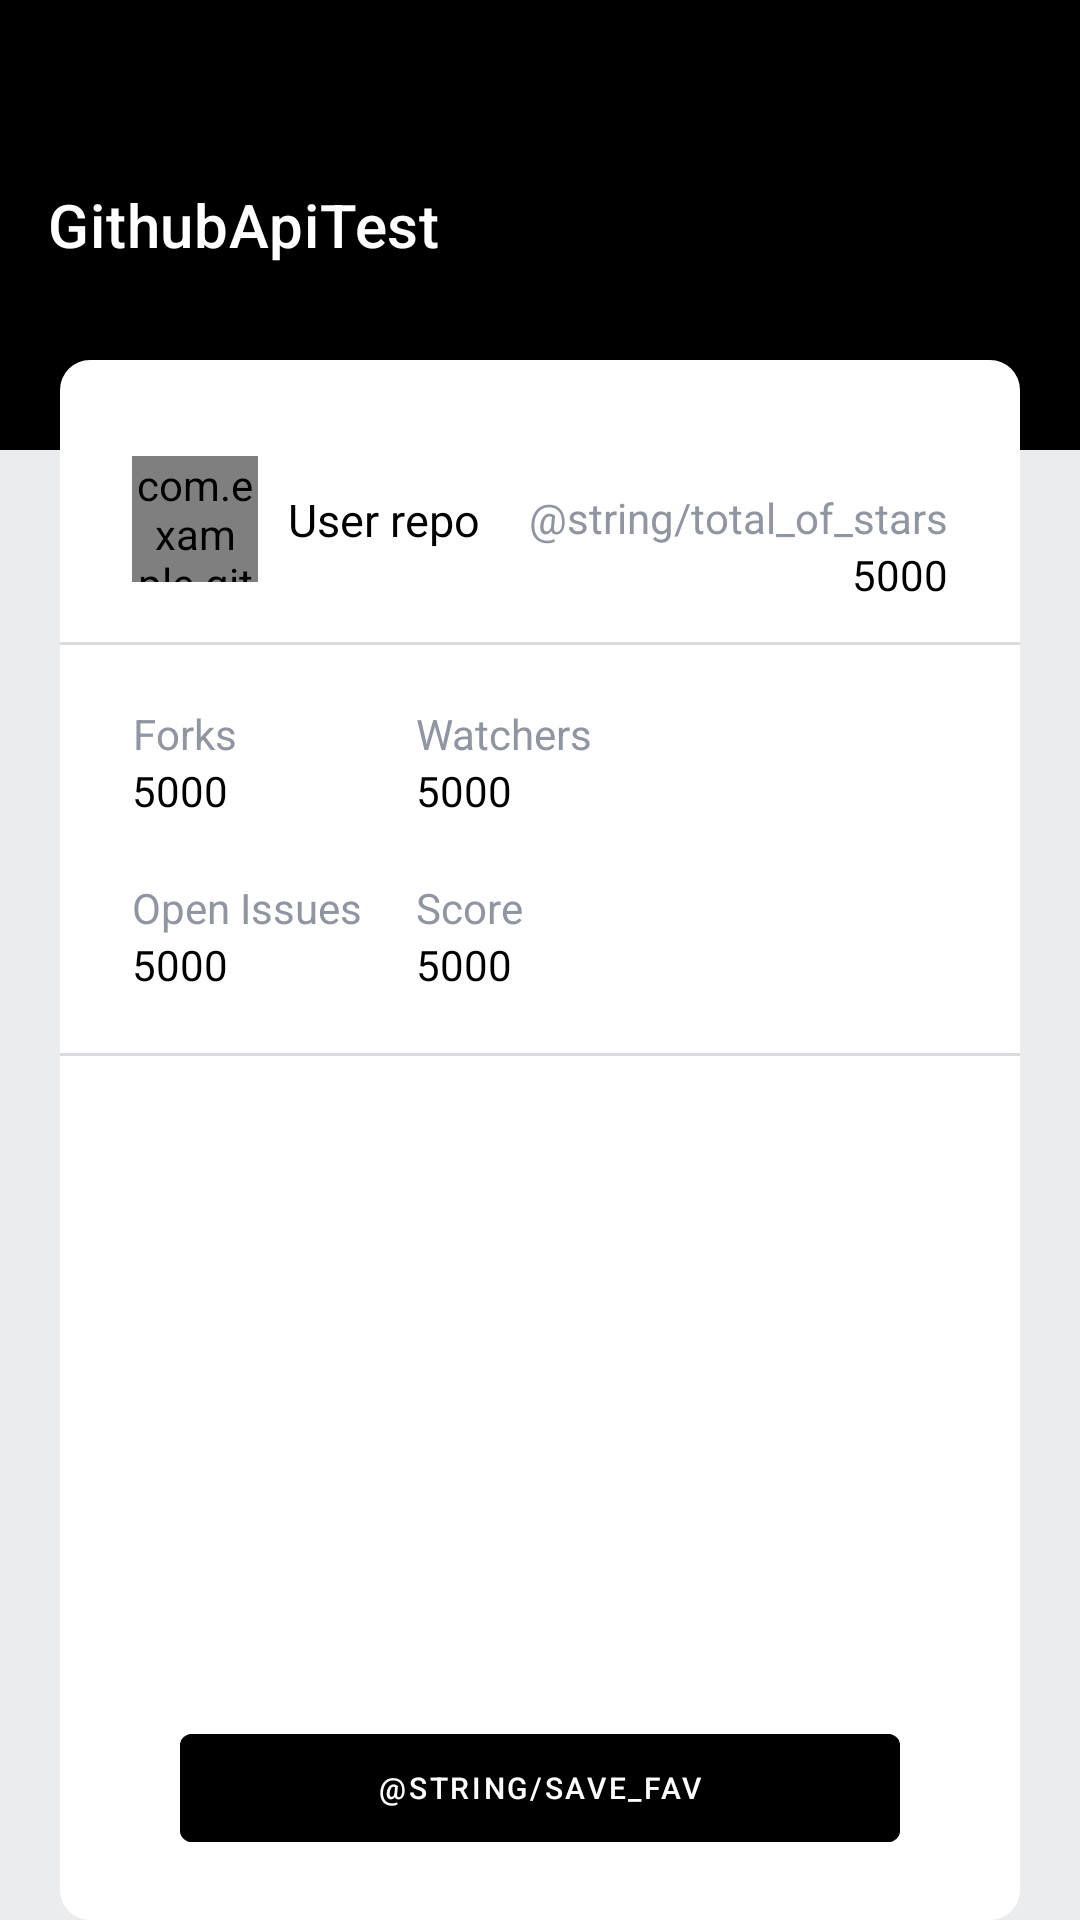

Produce the Android XML layout that renders to this screen, including the resource entries it uses.
<!-- AndroidManifest.xml: application theme AppTheme -->
<!-- res/layout/activity_details.xml -->
<?xml version="1.0" encoding="utf-8"?>
<androidx.constraintlayout.widget.ConstraintLayout xmlns:android="http://schemas.android.com/apk/res/android"
    xmlns:app="http://schemas.android.com/apk/res-auto"
    xmlns:tools="http://schemas.android.com/tools"
    android:layout_width="match_parent"
    android:layout_height="match_parent"
    android:background="@color/GrayBackground"
    tools:context=".ui.activity.MainActivity">

    <androidx.constraintlayout.widget.ConstraintLayout
        android:id="@+id/constraint"
        android:layout_width="match_parent"
        android:layout_height="@dimen/dimens150dp"
        android:background="@android:color/black"
        app:layout_constraintEnd_toEndOf="parent"
        app:layout_constraintStart_toStartOf="parent"
        app:layout_constraintTop_toTopOf="parent">

        <androidx.appcompat.widget.Toolbar
            android:id="@+id/toolbar"
            android:layout_width="match_parent"
            android:layout_height="wrap_content"
            android:background="@android:color/black"
            app:layout_constraintBottom_toBottomOf="parent"
            app:layout_constraintEnd_toEndOf="parent"
            app:layout_constraintStart_toStartOf="parent"
            app:layout_constraintTop_toTopOf="parent"
            app:title="@string/app_name"
            app:titleTextColor="@android:color/white" />

    </androidx.constraintlayout.widget.ConstraintLayout>


    <androidx.constraintlayout.widget.ConstraintLayout
        android:id="@+id/constraintLayout"
        android:layout_width="@dimen/dimens0dp"
        android:layout_height="@dimen/dimens0dp"
        android:layout_marginStart="@dimen/dimens20dp"
        android:layout_marginLeft="@dimen/dimens20dp"
        android:layout_marginTop="@dimen/dimens120dp"
        android:layout_marginEnd="@dimen/dimens20dp"
        android:layout_marginRight="@dimen/dimens20dp"
        android:background="@drawable/rounded_view"
        app:layout_constraintBottom_toBottomOf="parent"
        app:layout_constraintEnd_toEndOf="parent"
        app:layout_constraintStart_toStartOf="parent"
        app:layout_constraintTop_toTopOf="@id/constraint">

        <View
            android:id="@+id/divisor"
            android:layout_width="@dimen/dimens0dp"
            android:layout_height="@dimen/dimens1dp"
            android:layout_marginTop="@dimen/dimens20dp"
            android:background="@color/color_gray_kind"
            app:layout_constraintEnd_toEndOf="parent"
            app:layout_constraintStart_toStartOf="parent"
            app:layout_constraintTop_toBottomOf="@id/openIssuesValue" />

        <com.example.githubapitest.ui.custom.CustomImageView
            android:id="@+id/profileImage"
            android:layout_width="@dimen/dimens42dp"
            android:layout_height="@dimen/dimens42dp"
            android:layout_marginStart="@dimen/dimens24dp"
            android:layout_marginLeft="@dimen/dimens24dp"
            android:layout_marginTop="@dimen/dimens32dp"
            app:layout_constraintStart_toStartOf="parent"
            app:layout_constraintTop_toTopOf="parent" />

        <TextView
            android:id="@+id/userName"
            android:layout_width="wrap_content"
            android:layout_height="wrap_content"
            android:layout_below="@id/profileImage"
            android:layout_centerHorizontal="true"
            android:layout_marginStart="@dimen/dimens10dp"
            android:layout_marginLeft="@dimen/dimens10dp"
            android:maxLength="15"
            android:text="@string/user_repo"
            android:textColor="@android:color/black"
            android:textSize="@dimen/dimens15sp"
            app:layout_constraintBottom_toBottomOf="@id/profileImage"
            app:layout_constraintStart_toEndOf="@id/profileImage"
            app:layout_constraintTop_toTopOf="@id/profileImage" />

        <TextView
            android:id="@+id/starsText"
            android:layout_width="wrap_content"
            android:layout_height="wrap_content"
            android:layout_below="@id/userName"
            android:layout_centerHorizontal="true"
            android:layout_marginEnd="@dimen/dimens24dp"
            android:layout_marginRight="@dimen/dimens24dp"
            android:gravity="center"
            android:text="@string/total_of_stars"
            android:textColor="@color/gray"
            app:layout_constraintEnd_toEndOf="parent"
            app:layout_constraintTop_toTopOf="@id/userName" />

        <TextView
            android:id="@+id/startValue"
            android:layout_width="wrap_content"
            android:layout_height="wrap_content"
            android:layout_below="@id/userName"
            android:layout_centerHorizontal="true"
            android:gravity="center"
            android:text="@string/_5000"
            android:textColor="@android:color/black"
            app:layout_constraintEnd_toEndOf="@id/starsText"
            app:layout_constraintTop_toBottomOf="@id/starsText" />

        <TextView
            android:id="@+id/forksText"
            android:layout_width="wrap_content"
            android:layout_height="wrap_content"
            android:layout_centerHorizontal="true"
            android:layout_marginStart="@dimen/dimens24dp"
            android:layout_marginLeft="@dimen/dimens24dp"
            android:layout_marginTop="@dimen/dimens20dp"
            android:gravity="center"
            android:text="@string/forks"
            android:textColor="@color/gray"
            app:layout_constraintStart_toStartOf="parent"
            app:layout_constraintTop_toBottomOf="@id/view" />

        <TextView
            android:id="@+id/forksValueCount"
            android:layout_width="wrap_content"
            android:layout_height="wrap_content"
            android:layout_centerHorizontal="true"
            android:gravity="center"
            android:text="@string/_5000"
            android:textColor="@android:color/black"
            app:layout_constraintStart_toStartOf="@id/forksText"
            app:layout_constraintTop_toBottomOf="@id/forksText" />

        <TextView
            android:id="@+id/watchersCount"
            android:layout_width="wrap_content"
            android:layout_height="wrap_content"
            android:layout_centerHorizontal="true"
            android:layout_marginStart="@dimen/dimens60dp"
            android:layout_marginLeft="@dimen/dimens60dp"
            android:layout_marginTop="@dimen/dimens20dp"
            android:gravity="center"
            android:text="@string/watchers"
            android:textColor="@color/gray"
            app:layout_constraintStart_toEndOf="@id/forksText"
            app:layout_constraintTop_toBottomOf="@id/view" />

        <TextView
            android:id="@+id/watchersValue"
            android:layout_width="wrap_content"
            android:layout_height="wrap_content"
            android:layout_centerHorizontal="true"
            android:gravity="center"
            android:text="@string/_5000"
            android:textColor="@android:color/black"
            app:layout_constraintStart_toStartOf="@id/watchersCount"
            app:layout_constraintTop_toBottomOf="@id/watchersCount" />

        <TextView
            android:id="@+id/openIssuesText"
            android:layout_width="wrap_content"
            android:layout_height="wrap_content"
            android:layout_centerHorizontal="true"
            android:layout_marginTop="@dimen/dimens20dp"
            android:gravity="center"
            android:text="@string/open_issues"
            android:textColor="@color/gray"
            app:layout_constraintStart_toStartOf="@id/forksValueCount"
            app:layout_constraintTop_toBottomOf="@id/forksValueCount" />

        <TextView
            android:id="@+id/openIssuesValue"
            android:layout_width="wrap_content"
            android:layout_height="wrap_content"
            android:layout_centerHorizontal="true"
            android:gravity="center"
            android:text="@string/_5000"
            android:textColor="@android:color/black"
            app:layout_constraintStart_toStartOf="@id/openIssuesText"
            app:layout_constraintTop_toBottomOf="@id/openIssuesText" />

        <TextView
            android:id="@+id/scoreText"
            android:layout_width="wrap_content"
            android:layout_height="wrap_content"
            android:layout_centerHorizontal="true"
            android:layout_marginTop="@dimen/dimens20dp"
            android:gravity="center"
            android:text="@string/score"
            android:textColor="@color/gray"
            app:layout_constraintStart_toStartOf="@id/watchersValue"
            app:layout_constraintTop_toBottomOf="@id/watchersValue" />


        <TextView
            android:id="@+id/scoreValue"
            android:layout_width="wrap_content"
            android:layout_height="wrap_content"
            android:layout_centerHorizontal="true"
            android:gravity="center"
            android:text="@string/_5000"
            android:textColor="@android:color/black"
            app:layout_constraintStart_toStartOf="@id/scoreText"
            app:layout_constraintTop_toBottomOf="@id/scoreText" />

        <View
            android:id="@+id/view"
            android:layout_width="@dimen/dimens0dp"
            android:layout_height="@dimen/dimens1dp"
            android:layout_marginTop="@dimen/dimens20dp"
            android:background="@color/color_gray_kind"
            app:layout_constraintEnd_toEndOf="parent"
            app:layout_constraintStart_toStartOf="parent"
            app:layout_constraintTop_toBottomOf="@id/profileImage" />


        <com.google.android.material.button.MaterialButton
            android:id="@+id/applyFilters"
            style="@style/Widget.MaterialComponents.Button.OutlinedButton"
            android:layout_width="match_parent"
            android:layout_height="wrap_content"
            android:layout_marginStart="@dimen/dimens40dp"
            android:layout_marginLeft="@dimen/dimens40dp"
            android:layout_marginEnd="@dimen/dimens40dp"
            android:layout_marginRight="@dimen/dimens40dp"
            android:layout_marginBottom="@dimen/dimens20dp"
            android:backgroundTint="@color/Black"
            android:text="@string/save_fav"
            android:textColor="@android:color/white"
            android:textSize="@dimen/dimens10sp"
            app:layout_constraintBottom_toBottomOf="parent"
            app:layout_constraintEnd_toEndOf="parent"
            app:layout_constraintStart_toStartOf="parent" />


    </androidx.constraintlayout.widget.ConstraintLayout>


</androidx.constraintlayout.widget.ConstraintLayout>
<!-- resources referenced by this layout -->
<resources>
  <color name="Black">#000000</color>
  <color name="GrayBackground">#EBECEE</color>
  <color name="color_gray_kind">#D9DBDF</color>
  <color name="gray">#8F95A1</color>
  <dimen name="dimens0dp">0dp</dimen>
  <dimen name="dimens10dp">10dp</dimen>
  <dimen name="dimens10sp">10sp</dimen>
  <dimen name="dimens120dp">120dp</dimen>
  <dimen name="dimens150dp">150dp</dimen>
  <dimen name="dimens15sp">15sp</dimen>
  <dimen name="dimens1dp">1dp</dimen>
  <dimen name="dimens20dp">20dp</dimen>
  <dimen name="dimens24dp">24dp</dimen>
  <dimen name="dimens32dp">32dp</dimen>
  <dimen name="dimens40dp">40dp</dimen>
  <dimen name="dimens42dp">42dp</dimen>
  <dimen name="dimens60dp">60dp</dimen>
  <!-- drawable rounded_view (drawable) -->
  <?xml version="1.0" encoding="utf-8"?>
  <shape xmlns:android="http://schemas.android.com/apk/res/android"
      android:shape="rectangle">
      <solid android:color="#FFFFFF" />
      <corners
  
          android:bottomLeftRadius="10dp"
          android:bottomRightRadius="10dp"
          android:topLeftRadius="10dp"
          android:topRightRadius="10dp" />
  </shape>
  <string name="_5000">5000</string>
  <string name="app_name">GithubApiTest</string>
  <string name="forks">Forks</string>
  <string name="open_issues">Open Issues</string>
  <string name="score">Score</string>
  <string name="user_repo">User repo</string>
  <string name="watchers">Watchers</string>
  <style name="AppTheme" parent="Theme.MaterialComponents.Light.NoActionBar">
          
          <item name="colorPrimary">@color/Black</item>
          <item name="colorPrimaryDark">@color/Black</item>
          <item name="colorAccent">@color/DarkCyan</item>
      </style>
  <color name="DarkCyan">#008B8B</color>
</resources>
